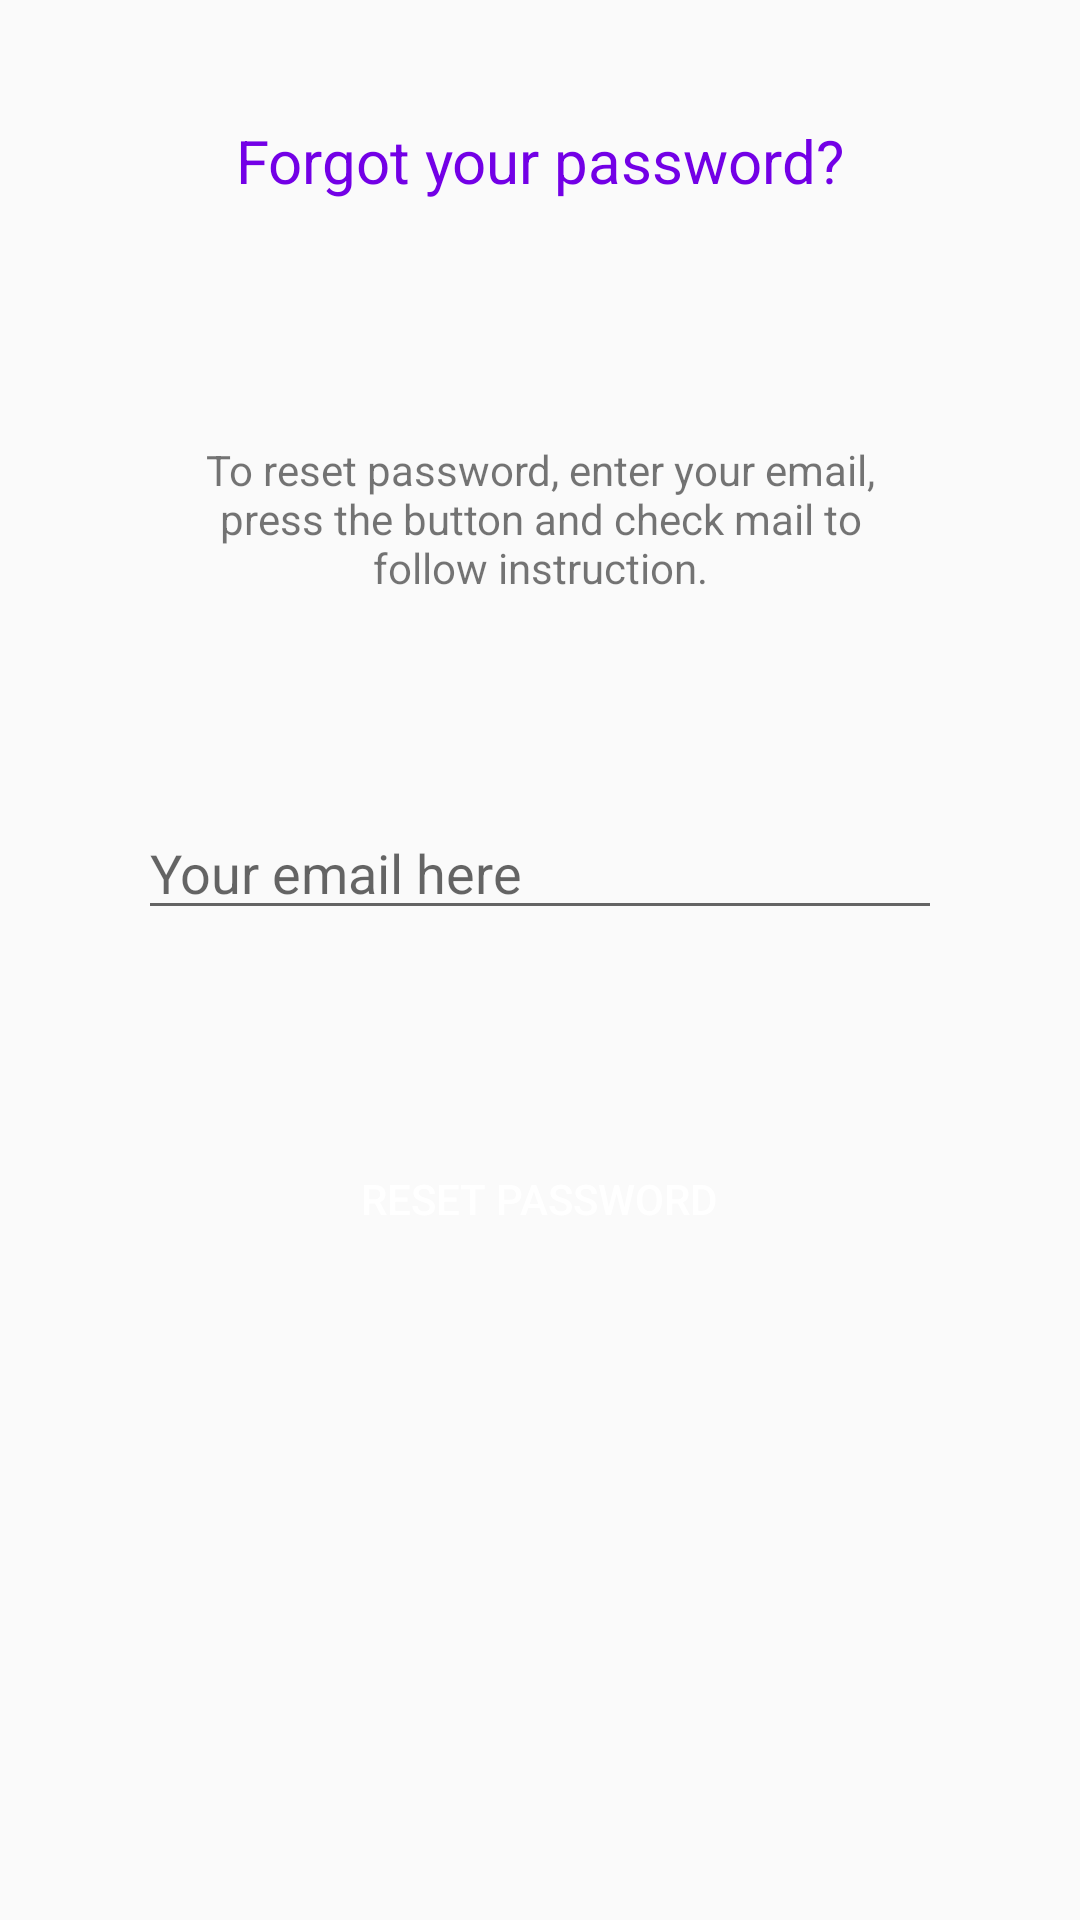

Write the Android layout XML for this screen, with the resource values it uses.
<!-- AndroidManifest.xml: application theme AppTheme -->
<!-- res/layout/activity_reset_password.xml -->
<?xml version="1.0" encoding="utf-8"?>
<LinearLayout xmlns:android="http://schemas.android.com/apk/res/android"
    android:id="@+id/reset_password_layout"
    android:layout_width="match_parent"
    android:layout_height="match_parent"
    android:gravity="center_horizontal"
    android:orientation="vertical"
    android:paddingLeft="16dp"
    android:paddingRight="16dp"
    android:layout_marginTop="150dp">



    <TextView
        android:layout_margin="30dp"
        android:layout_width="wrap_content"
        android:layout_height="wrap_content"
        android:layout_gravity="center_horizontal"
        android:padding="10dp"
        android:textColor="@color/colorPrimary"
        android:text="Forgot your password?"
        android:textSize="20dp" />

    <TextView
        android:layout_margin="30dp"
        android:layout_width="wrap_content"
        android:layout_height="wrap_content"
        android:layout_marginBottom="10dp"
        android:gravity="center_horizontal"
        android:padding="10dp"
        android:text="To reset password, enter your email, press the button and check mail to follow instruction."
        android:textSize="14dp" />

    <EditText
        android:layout_margin="30dp"
        android:id="@+id/edtResetEmail"
        android:layout_width="match_parent"
        android:layout_height="wrap_content"
        android:layout_marginRight="20dp"
        android:layout_marginLeft="20dp"
        android:hint="Your email here"
        android:inputType="textEmailAddress" />

    <Button
        android:layout_margin="30dp"
        android:padding="20dp"
        android:textColor="#fff"
        android:id="@+id/btnResetPassword"
        android:layout_width="wrap_content"
        android:layout_height="wrap_content"
        android:layout_marginTop="10dp"
        android:text="Reset Password"
        android:background="@drawable/custom_circle"/>


</LinearLayout>
<!-- resources referenced by this layout -->
<resources>
  <color name="colorPrimary">#7300e6</color>
  <style name="AppTheme" parent="Theme.AppCompat.Light.NoActionBar">
          
          <item name="colorPrimary">@color/colorPrimary</item>
          <item name="colorPrimaryDark">@color/colorPrimaryDark</item>
          <item name="colorAccent">@color/colorAccent</item>
  
      </style>
  <color name="colorPrimaryDark">#7300e6</color>
  <color name="colorAccent">#D81B60</color>
</resources>
